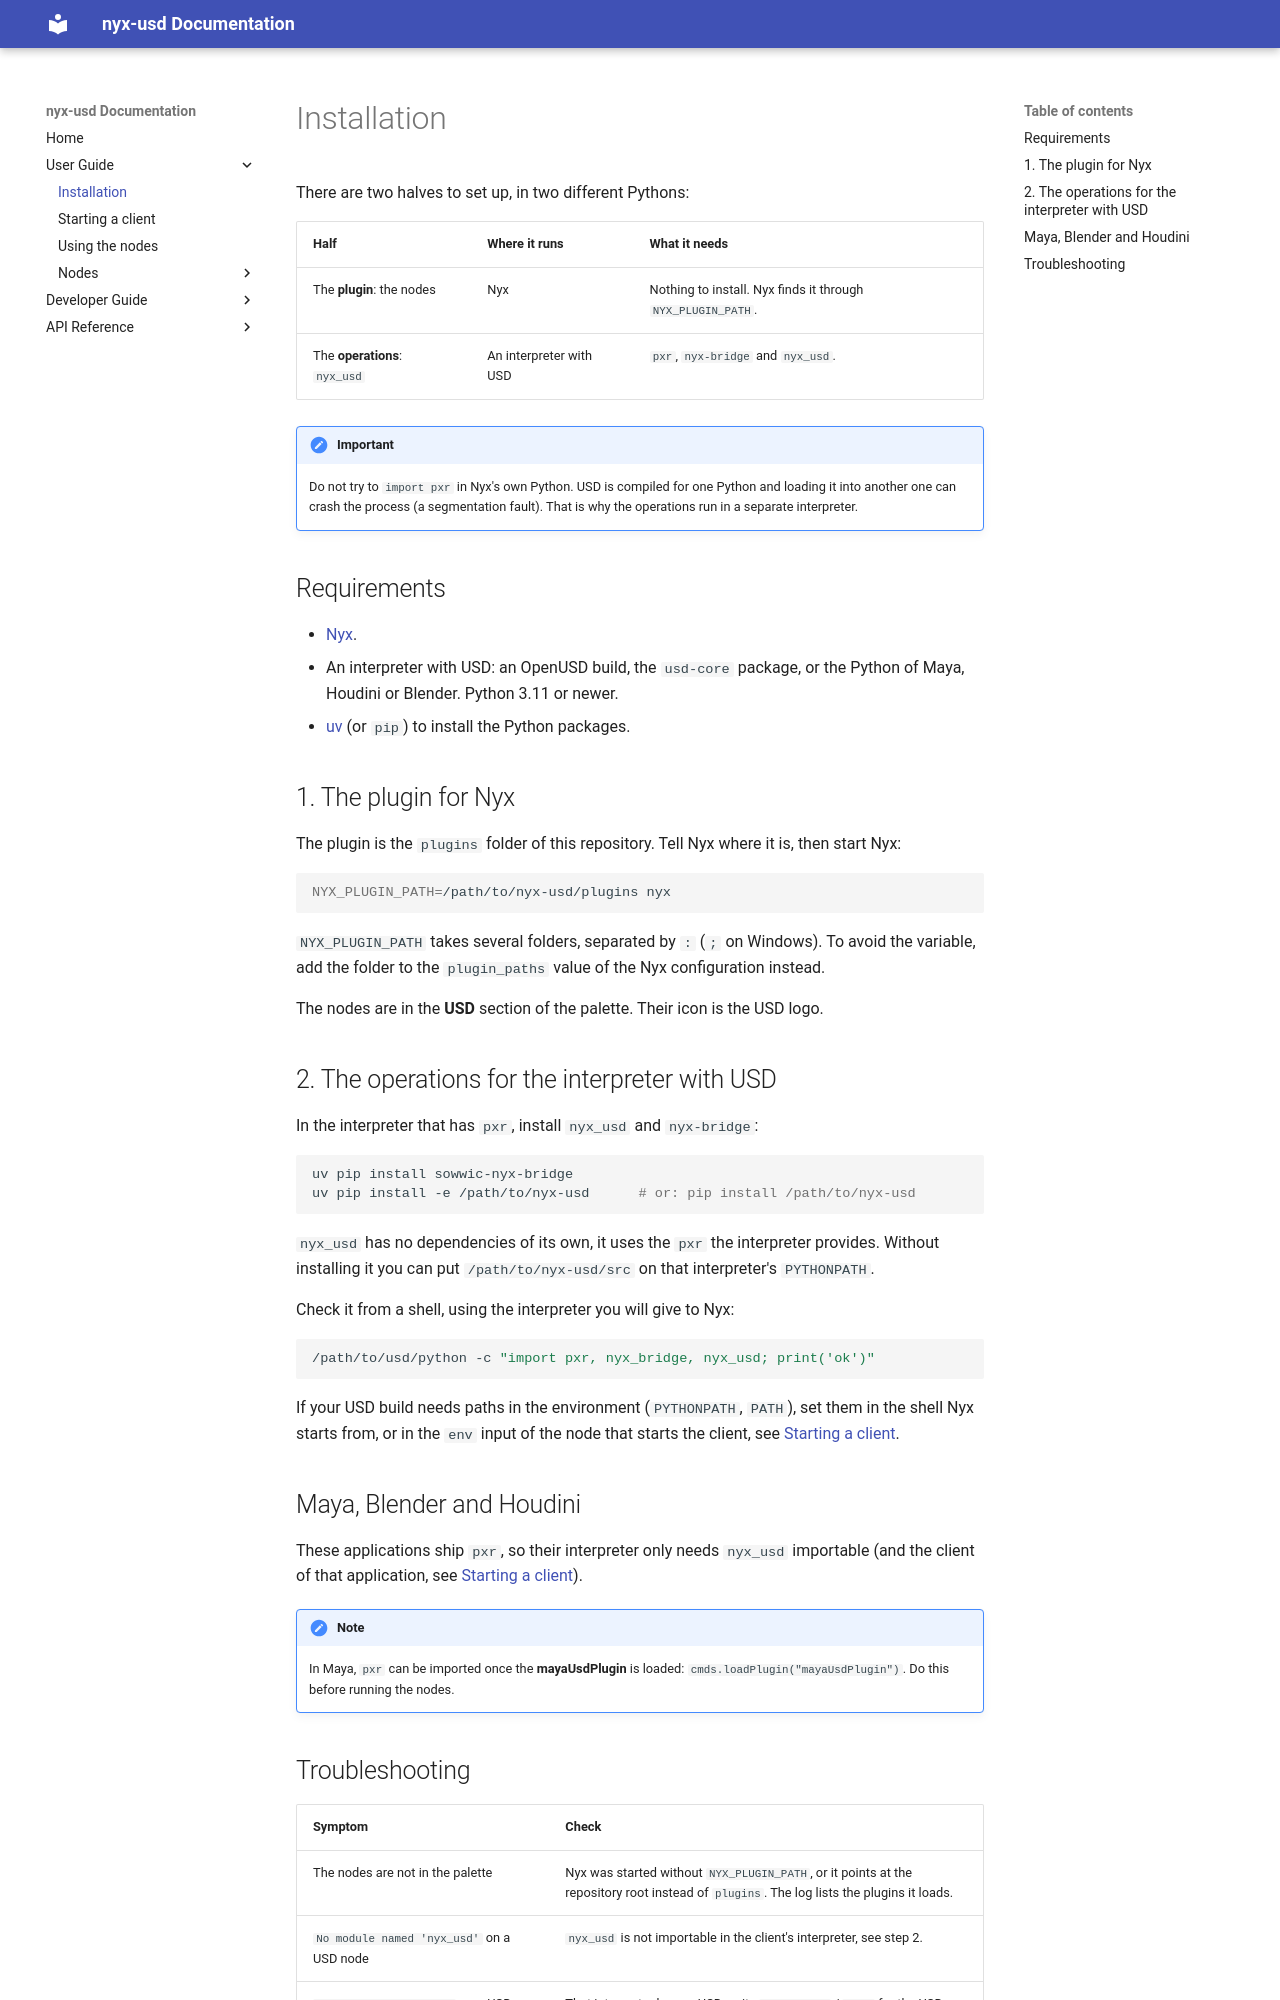

repository: sowwic/nyx-usd · page: user/installation/index.html · generator: mkdocs

# Installation

There are two halves to set up, in two different Pythons:

| Half | Where it runs | What it needs |
| --- | --- | --- |
| The **plugin**: the nodes | Nyx | Nothing to install. Nyx finds it through `NYX_PLUGIN_PATH`. |
| The **operations**: `nyx_usd` | An interpreter with USD | `pxr`, `nyx-bridge` and `nyx_usd`. |

!!! important
    Do not try to `import pxr` in Nyx's own Python. USD is compiled for one Python and
    loading it into another one can crash the process (a segmentation fault). That is why
    the operations run in a separate interpreter.

## Requirements

- [Nyx](https://github.com/sowwic/nyx).
- An interpreter with USD: an OpenUSD build, the `usd-core` package, or the Python of
  Maya, Houdini or Blender. Python 3.11 or newer.
- [uv](https://docs.astral.sh/uv/) (or `pip`) to install the Python packages.

## 1. The plugin for Nyx

The plugin is the `plugins` folder of this repository. Tell Nyx where it is, then start
Nyx:

```sh
NYX_PLUGIN_PATH=/path/to/nyx-usd/plugins nyx
```

`NYX_PLUGIN_PATH` takes several folders, separated by `:` (`;` on Windows). To avoid the
variable, add the folder to the `plugin_paths` value of the Nyx configuration instead.

The nodes are in the **USD** section of the palette. Their icon is the USD logo.

## 2. The operations for the interpreter with USD

In the interpreter that has `pxr`, install `nyx_usd` and `nyx-bridge`:

```sh
uv pip install sowwic-nyx-bridge
uv pip install -e /path/to/nyx-usd      # or: pip install /path/to/nyx-usd
```

`nyx_usd` has no dependencies of its own, it uses the `pxr` the interpreter provides.
Without installing it you can put `/path/to/nyx-usd/src` on that interpreter's
`PYTHONPATH`.

Check it from a shell, using the interpreter you will give to Nyx:

```sh
/path/to/usd/python -c "import pxr, nyx_bridge, nyx_usd; print('ok')"
```

If your USD build needs paths in the environment (`PYTHONPATH`, `PATH`), set them in the
shell Nyx starts from, or in the `env` input of the node that starts the client, see
[Starting a client](starting-a-client.md).

## Maya, Blender and Houdini

These applications ship `pxr`, so their interpreter only needs `nyx_usd` importable (and
the client of that application, see [Starting a client](starting-a-client.md#maya-and-blender)).

!!! note
    In Maya, `pxr` can be imported once the **mayaUsdPlugin** is loaded:
    `cmds.loadPlugin("mayaUsdPlugin")`. Do this before running the nodes.
